Run: headless pygame with SDL's dummy video driver; simulated clock (each Clock.tick advances the game by its frame time, no real sleeping); random seed 0; keys injected as events and as key.get_pressed() state; no mouse input.
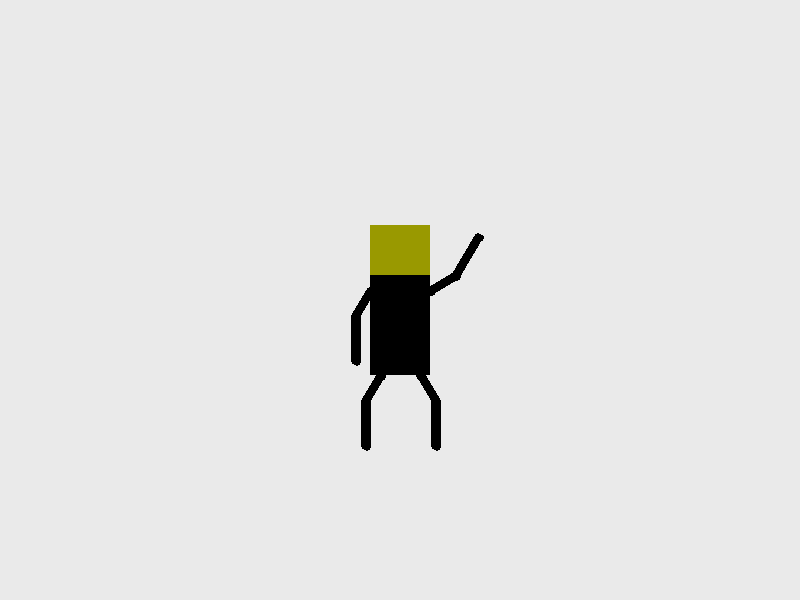
Frame 1 of 4 · flips 1–60 · no input
Frame 2 of 4 · flips 61–180 · tapped SPACE, RETURN · held RIGHT (→), D · screen unchanged from frame 1, image omitted
Frame 3 of 4 · flips 181–300 · held DOWN (↓), S · screen unchanged from frame 2, image omitted
Frame 4 of 4 · flips 301–420 · held LEFT (←), A, UP (↑), W · screen unchanged from frame 3, image omitted

The pygame program that drew these frames:

import pygame
import math
import time

pygame.init()
clock = pygame.time.Clock()

display_width = 800.0
display_height = display_width*3/4

gameDisplay = pygame.display.set_mode((display_width, display_height))
pygame.display.set_caption("Main Character")

black = (0, 0, 0)
white = (234, 234, 234)
gray = (128, 128, 128)

red = (255, 0, 0)
green = (0, 255, 0)
blue = (0, 0, 255)

orange = (255, 128, 0)
yellow = (153, 153, 0)
lime = (76, 153, 0)

char_x = 400
char_y = 300
torso_width = 60
torso_height = 150
arm_height = 10
right_arm_angle = 30
right_elbow_angle = 30
right_arm_lengths = [30, 45]
left_arm_angle = -60
left_elbow_angle = -30
left_arm_lengths = [30, 45]
head_center = 50
leg_distance_apart = 40
right_leg_angle = -60
right_knee_angle = -30
right_leg_lengths = [30, 45]
left_leg_lengths = [30, 45]
left_leg_angle = -60
left_knee_angle = -30

#will try to make all of these a function based on "height" in V2, then you can choose specific parts

#pixAr = pygame.PixelArray(gameDisplay)
#pixAr[10][20] = (0, 0, 0) - in theory you could assign each pixel a value

def draw_centered_rectangle(x_center, y_center, width, height, color, surface=gameDisplay, fill=0, border_radius=0.0):
    #fill: 0 if fully filled, >1 for line thickness
    pygame.draw.rect(surface, color, [int(x_center - (width/2)), int(y_center - (height/2)), int(width), int(height)], width=int(fill), border_radius=int(border_radius))

def draw_line(x_start, y_start, angle, length, color, surface=gameDisplay, width=1):
    angle_in_radians = angle/180.0 * math.pi
    pygame.draw.circle(surface, color, (int(x_start), int(y_start+1)), width/2-1)
    pygame.draw.circle(surface, color, (int(x_start + length*math.cos(angle_in_radians)), int(y_start - length*math.sin(angle_in_radians)+1)), width/2-1)
    pygame.draw.circle(surface, color, (int(x_start+2), int(y_start+2)), width/2-1)
    pygame.draw.circle(surface, color, (int(x_start + length*math.cos(angle_in_radians))+2, int(y_start - length*math.sin(angle_in_radians)+2)), width/2-1)
    pygame.draw.line(surface, color, (int(x_start), int(y_start)), (int(x_start + length*math.cos(angle_in_radians)), int(y_start - length*math.sin(angle_in_radians))), width)


run = True
#print(math.cos(math.pi)) it uses radians
while run:
    for event in pygame.event.get():
        if event.type == pygame.QUIT:
            run = False
    print(clock.get_time())
    gameDisplay.fill(white)

    #torso
    draw_centered_rectangle(char_x, char_y, torso_width, torso_height, black)

    #arms
    draw_line(char_x+(torso_width/2), char_y-arm_height, right_arm_angle, right_arm_lengths[0], black, width=10)
    draw_line(char_x+(torso_width/2)+right_arm_lengths[0]*math.cos(right_arm_angle/180.0 * math.pi), char_y-arm_height-right_arm_lengths[0]*math.sin(right_arm_angle/180.0 * math.pi), right_elbow_angle+right_arm_angle, right_arm_lengths[1], black, width=10)
    draw_line(char_x-(torso_width/2), char_y-arm_height, -left_arm_angle, -left_arm_lengths[0], black, width=10)
    draw_line(char_x-(torso_width/2)-left_arm_lengths[0]*math.cos(left_arm_angle/180.0 * math.pi), char_y-arm_height-left_arm_lengths[0]*math.sin(left_arm_angle/180.0 * math.pi), left_elbow_angle+left_arm_angle, left_arm_lengths[1], black, width=10)

    #head
    draw_centered_rectangle(char_x, char_y-head_center, torso_width, torso_height-head_center*2, yellow)

    #legs
    draw_line(char_x+(leg_distance_apart/2), char_y+torso_height/2, right_leg_angle, right_leg_lengths[0], black, width=10)
    draw_line(char_x+(leg_distance_apart/2)+right_leg_lengths[0]*math.cos(right_leg_angle/180.0 * math.pi), char_y+torso_height/2-right_leg_lengths[0]*math.sin(right_leg_angle/180.0 * math.pi), right_leg_angle+right_knee_angle, right_leg_lengths[1], black, width=10)
    draw_line(char_x-(leg_distance_apart/2), char_y+torso_height/2, -left_leg_angle, -left_leg_lengths[0], black, width=10)
    draw_line(char_x-(leg_distance_apart/2)-left_leg_lengths[0]*math.cos(left_leg_angle/180.0 * math.pi), char_y+torso_height/2-left_leg_lengths[0]*math.sin(left_leg_angle/180.0 * math.pi), left_leg_angle+left_knee_angle, left_leg_lengths[1], black, width=10)

    pygame.display.update()
    clock.tick(10)

pygame.quit()

#ideas for improvement: make it an object, make it so all the other variables are dependent on height
